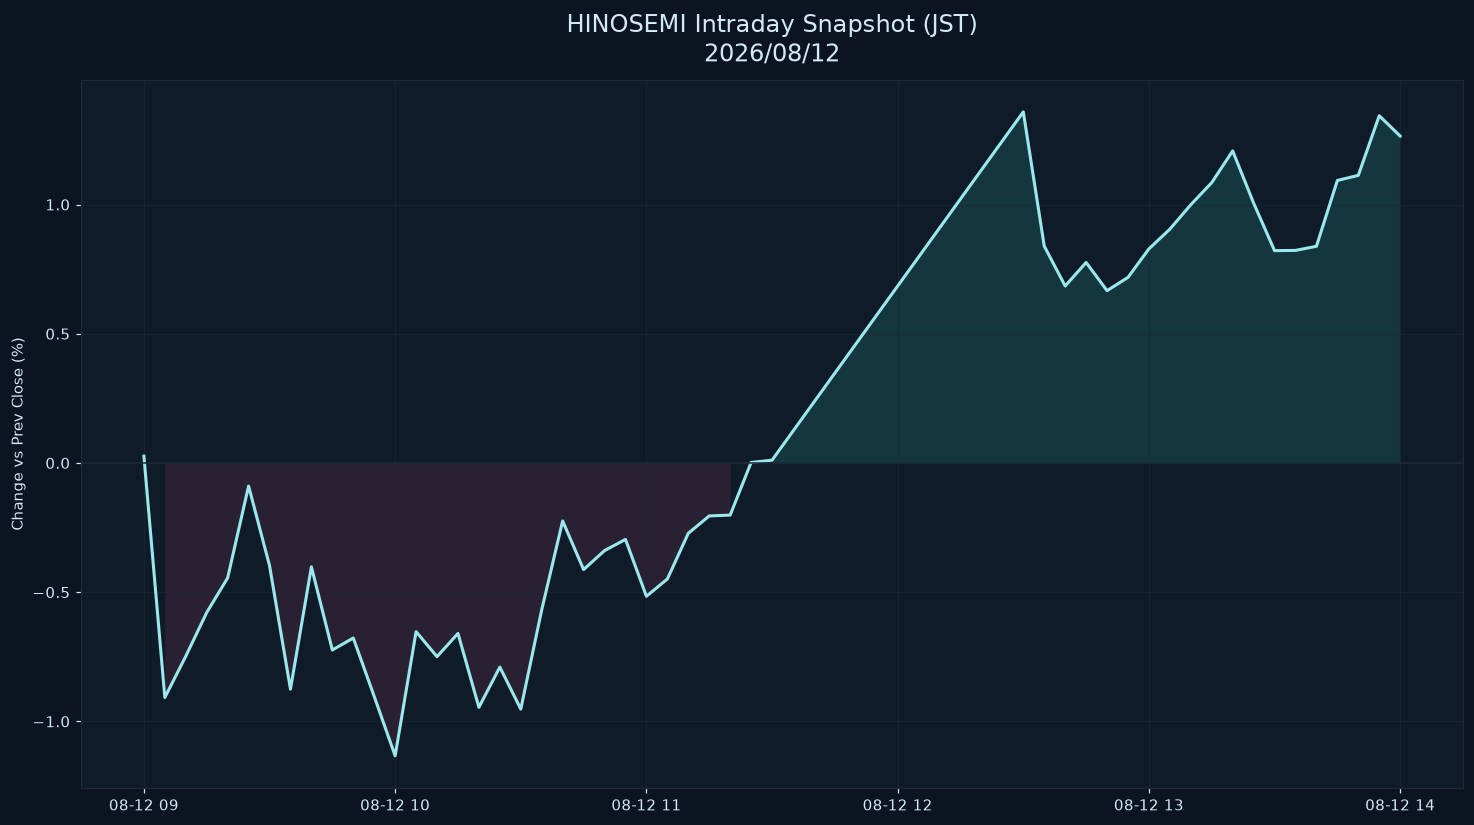

The file beside this chart, header and first rows:
datetime_jst, pct
2026-08-12 09:00:00+09:00, 0.02645
2026-08-12 09:05:00+09:00, -0.9076
2026-08-12 09:10:00+09:00, -0.7478
2026-08-12 09:15:00+09:00, -0.5788
2026-08-12 09:20:00+09:00, -0.4448
2026-08-12 09:25:00+09:00, -0.08934
2026-08-12 09:30:00+09:00, -0.397
2026-08-12 09:35:00+09:00, -0.8752
2026-08-12 09:40:00+09:00, -0.402
2026-08-12 09:45:00+09:00, -0.7238
2026-08-12 09:50:00+09:00, -0.6774
2026-08-12 09:55:00+09:00, -0.9034
2026-08-12 10:00:00+09:00, -1.133
2026-08-12 10:05:00+09:00, -0.6527
2026-08-12 10:10:00+09:00, -0.7494
2026-08-12 10:15:00+09:00, -0.6596
2026-08-12 10:20:00+09:00, -0.9455
2026-08-12 10:25:00+09:00, -0.7899
2026-08-12 10:30:00+09:00, -0.9524
2026-08-12 10:35:00+09:00, -0.5682
2026-08-12 10:40:00+09:00, -0.2244
2026-08-12 10:45:00+09:00, -0.4126
2026-08-12 10:50:00+09:00, -0.3391
2026-08-12 10:55:00+09:00, -0.2958
2026-08-12 11:00:00+09:00, -0.5158
2026-08-12 11:05:00+09:00, -0.449
2026-08-12 11:10:00+09:00, -0.2723
2026-08-12 11:15:00+09:00, -0.205
2026-08-12 11:20:00+09:00, -0.2017
2026-08-12 11:25:00+09:00, 0.001938
2026-08-12 11:30:00+09:00, 0.01085
2026-08-12 12:30:00+09:00, 1.358
2026-08-12 12:35:00+09:00, 0.8394
2026-08-12 12:40:00+09:00, 0.6847
2026-08-12 12:45:00+09:00, 0.776
2026-08-12 12:50:00+09:00, 0.6667
2026-08-12 12:55:00+09:00, 0.7181
2026-08-12 13:00:00+09:00, 0.8284
2026-08-12 13:05:00+09:00, 0.9047
2026-08-12 13:10:00+09:00, 0.9994
2026-08-12 13:15:00+09:00, 1.085
2026-08-12 13:20:00+09:00, 1.208
2026-08-12 13:25:00+09:00, 1.006
2026-08-12 13:30:00+09:00, 0.8216
2026-08-12 13:35:00+09:00, 0.8224
2026-08-12 13:40:00+09:00, 0.8384
2026-08-12 13:45:00+09:00, 1.093
2026-08-12 13:50:00+09:00, 1.113
2026-08-12 13:55:00+09:00, 1.344
2026-08-12 14:00:00+09:00, 1.265
